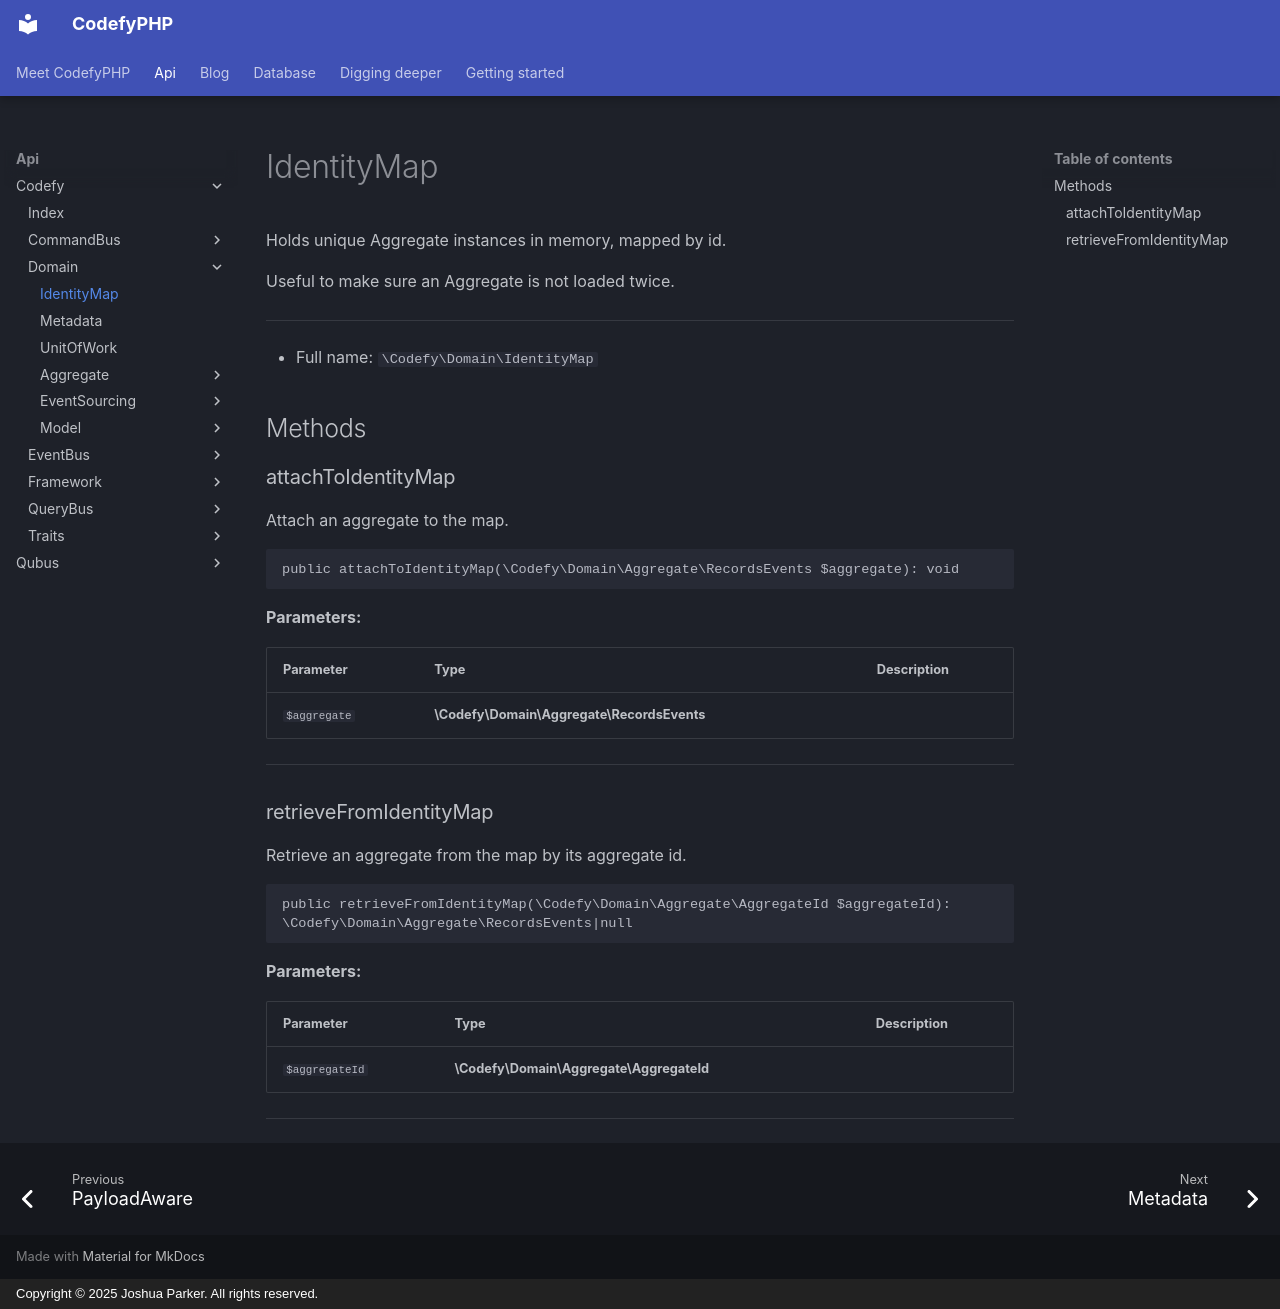

repository: codefyphp/docs · page: api/Codefy/Domain/IdentityMap/index.html · generator: mkdocs · copyright: Copyright © 2025 Joshua Parker. All rights reserved.

# IdentityMap

Holds unique Aggregate instances in memory, mapped by id.

Useful to make sure an Aggregate is not loaded twice.

***

* Full name: `\Codefy\Domain\IdentityMap`

## Methods

### attachToIdentityMap

Attach an aggregate to the map.

```php
public attachToIdentityMap(\Codefy\Domain\Aggregate\RecordsEvents $aggregate): void
```

**Parameters:**

| Parameter    | Type                                       | Description |
|--------------|--------------------------------------------|-------------|
| `$aggregate` | **\Codefy\Domain\Aggregate\RecordsEvents** |             |

***

### retrieveFromIdentityMap

Retrieve an aggregate from the map by its aggregate id.

```php
public retrieveFromIdentityMap(\Codefy\Domain\Aggregate\AggregateId $aggregateId): \Codefy\Domain\Aggregate\RecordsEvents|null
```

**Parameters:**

| Parameter      | Type                                     | Description |
|----------------|------------------------------------------|-------------|
| `$aggregateId` | **\Codefy\Domain\Aggregate\AggregateId** |             |

***
